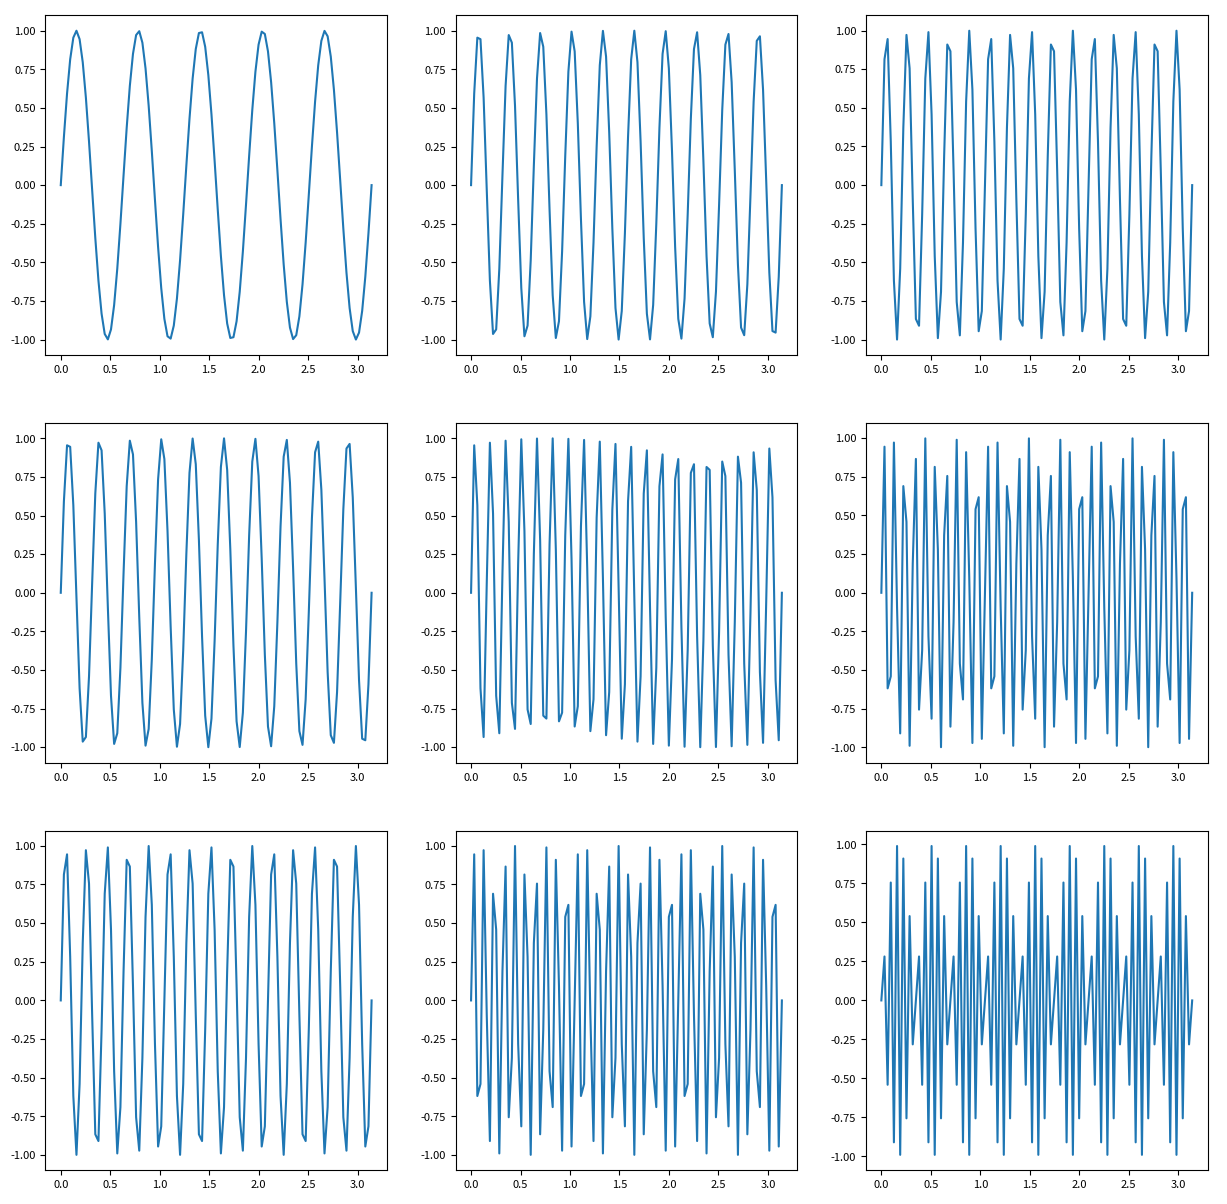

Generate this figure with matplotlib:
import matplotlib.pyplot as plt
from typing import Tuple, Optional, List, Union
import numpy as np
from functools import wraps


def plot_signal(signal: np.ndarray, labels: Tuple[str, str] = ('x', 'y'), title: Optional[str] = None,
                fs: Optional[int] = None):
    if fs is not None:
        t = np.linspace(0, len(signal) - 1, len(signal)) / fs
        plt.plot(t, signal)
    else:
        plt.plot(signal)

    plt.xlabel(labels[0])
    plt.ylabel(labels[1])
    plt.title(title)
    plt.show()


class CollectivePlotter:
    __slots__ = {"_values",
                 "_col_domains",
                 "_col_boundaries",
                 "_ncols",
                 "_nrows",
                 "_xlabels",
                 "_ylabels"
                 }

    def __init__(self, nrows: int, ncols: int):

        self._ncols: int = ncols
        self._nrows: int = nrows
        self._values: List[Optional[np.ndarray]] = [None for _ in range(nrows*ncols)]
        self._col_domains: List[Optional[np.ndarray]] = [None for _ in range(ncols)]
        self._col_boundaries: List[Optional[Tuple[float, float]]] = [None for _ in range(ncols)]
        self._xlabels: List[Optional[str]] = [None for _ in range(ncols)]
        self._ylabels: List[Optional[str]] = [None for _ in range(ncols)]

    def col_boundaries(self, ncol: int) -> Tuple[float, float]:

        """
        Get X axis boundaries for the specified columns of the plot

        :param ncol: Specified column index
        :return: None
        """

        if ncol >= self._ncols:
            raise IndexError(f"Column of index {ncol} is out of bounds for number of columns: {self._ncols}")

        return self._col_boundaries[ncol]

    def set_col_boundaries(self, ncol: int, boundaries: Tuple[float, float]) -> None:
        """
        Set X axis boundaries for the specified columns of the plot. The provided domain data will be cropped to fit
        the boundaries

        :param ncol: Column index to which the boundaries will be applied
        :param boundaries: Left and right boundary
        :return: None
        """

        if boundaries[0] >= boundaries[1]:
            raise RuntimeError("Right side boundary has to be bigger.")

        if ncol >= self._ncols:
            raise IndexError(f"Column of index {ncol} is out of bounds for number of columns: {self._ncols}")

        self._col_boundaries[ncol] = boundaries

    def set_col_xlabel(self, ncol: int, label: str) -> None:
        """
        Set the X axis label for the specified column.

        :param ncol: Column index to which the x label will be applied
        :param label: Label string
        :return: None
        """

        if ncol >= self._ncols:
            raise IndexError(f"Column of index {ncol} is out of bounds for number of columns: {self._ncols}")

        self._xlabels[ncol] = label

    def set_col_ylabel(self, ncol: int, label: str) -> None:
        """
        Set the Y axis label for the specified column.

        :param ncol: Column index to which the Y label will be applied
        :param label: Label string
        :return: None
        """
        if ncol >= self._ncols:
            raise IndexError(f"Column of index {ncol} is out of bounds for number of columns: {self._ncols}")

        self._ylabels[ncol] = label

    def set_col_values(self, ncol: int, values: Union[List[np.ndarray], np.ndarray]) -> None:
        """
        Set the Y axis data for all plots in the specified column

        :param ncol: Specified column index
        :param values: Values to be displayed as Y data.
        :return: None
        """

        if ncol >= self._ncols:
            raise IndexError(f"Column of index {ncol} is out of bounds for number of columns: {self._ncols}")

        if len(values) != self._nrows:
            raise RuntimeError(f"Each column has {self._nrows} records, {len(values)} were given.")

        for j, col_values in enumerate(values):
            self._values[ncol + j*self._ncols] = col_values

    def set_col_domain(self, ncol: int, domain: np.ndarray) -> None:
        """
        Set the X axis data for all plots in the specified column. All plots in one column share the same domain

        :param ncol: Specified column index
        :param domain: Array of values to be used as column domain
        :return: None
        """
        if ncol >= self._ncols:
            raise IndexError(f"Column of index {ncol} is out of bounds for number of columns: {self._ncols}")

        self._col_domains[ncol] = domain

    def show(self, figsize_: Tuple[int, int] = (10, 10)) -> None:
        """
        Display the plot with current settings

        :param figsize_: Size of the displayed figure
        :return: None
        """

        fig = plt.figure(figsize=figsize_)

        for i in range(self._ncols):
            overlay_ax = fig.add_subplot(1, self._ncols, i+1)
            overlay_ax.spines['top'].set_color('none')
            overlay_ax.spines['bottom'].set_color('none')
            overlay_ax.spines['left'].set_color('none')
            overlay_ax.spines['right'].set_color('none')
            overlay_ax.tick_params(labelcolor='w', top=False, bottom=False, left=False, right=False)
            
            xlabel = self._xlabels[i]
            ylabel = self._ylabels[i]
            
            if xlabel is not None:
                overlay_ax.set_xlabel(xlabel, fontsize=8, labelpad=7)
            if ylabel is not None:
                overlay_ax.set_ylabel(ylabel, fontsize=8, labelpad=7)

        for i in range(self._ncols * self._nrows):

            col_idx = i % self._ncols
            domain = self._col_domains[col_idx]
            values = self._values[i]

            if self._col_boundaries[col_idx] is not None:
                left_b, right_b = self._col_boundaries[col_idx]
                slicer_temp1 = np.r_[domain > left_b]
                slicer_temp2 = np.r_[domain < right_b]
                slicer = [a and b for a, b in zip(slicer_temp1, slicer_temp2)]
                domain = domain[slicer]
                values = values[slicer]

            ax = fig.add_subplot(self._nrows, self._ncols, i+1)
            if domain is not None:
                ax.plot(domain, values)
            else:
                ax.plot(values)
            ax.tick_params(axis='both', which='major', labelsize=8)
            ax.tick_params(axis='both', which='minor', labelsize=6)
        plt.show()


if __name__ == "__main__":
    pl = CollectivePlotter(3, 3)
    dom = np.linspace(0, np.pi, 100)

    for freq_idx in range(3):
        k = 5 * (freq_idx + 1)

        vals = [np.sin(2 * dom * k), np.sin(4 * dom * k), np.sin(6 * dom * k)]
        pl.set_col_domain(freq_idx, dom)
        pl.set_col_values(freq_idx, vals)

    pl.show(figsize_=(15, 15))
